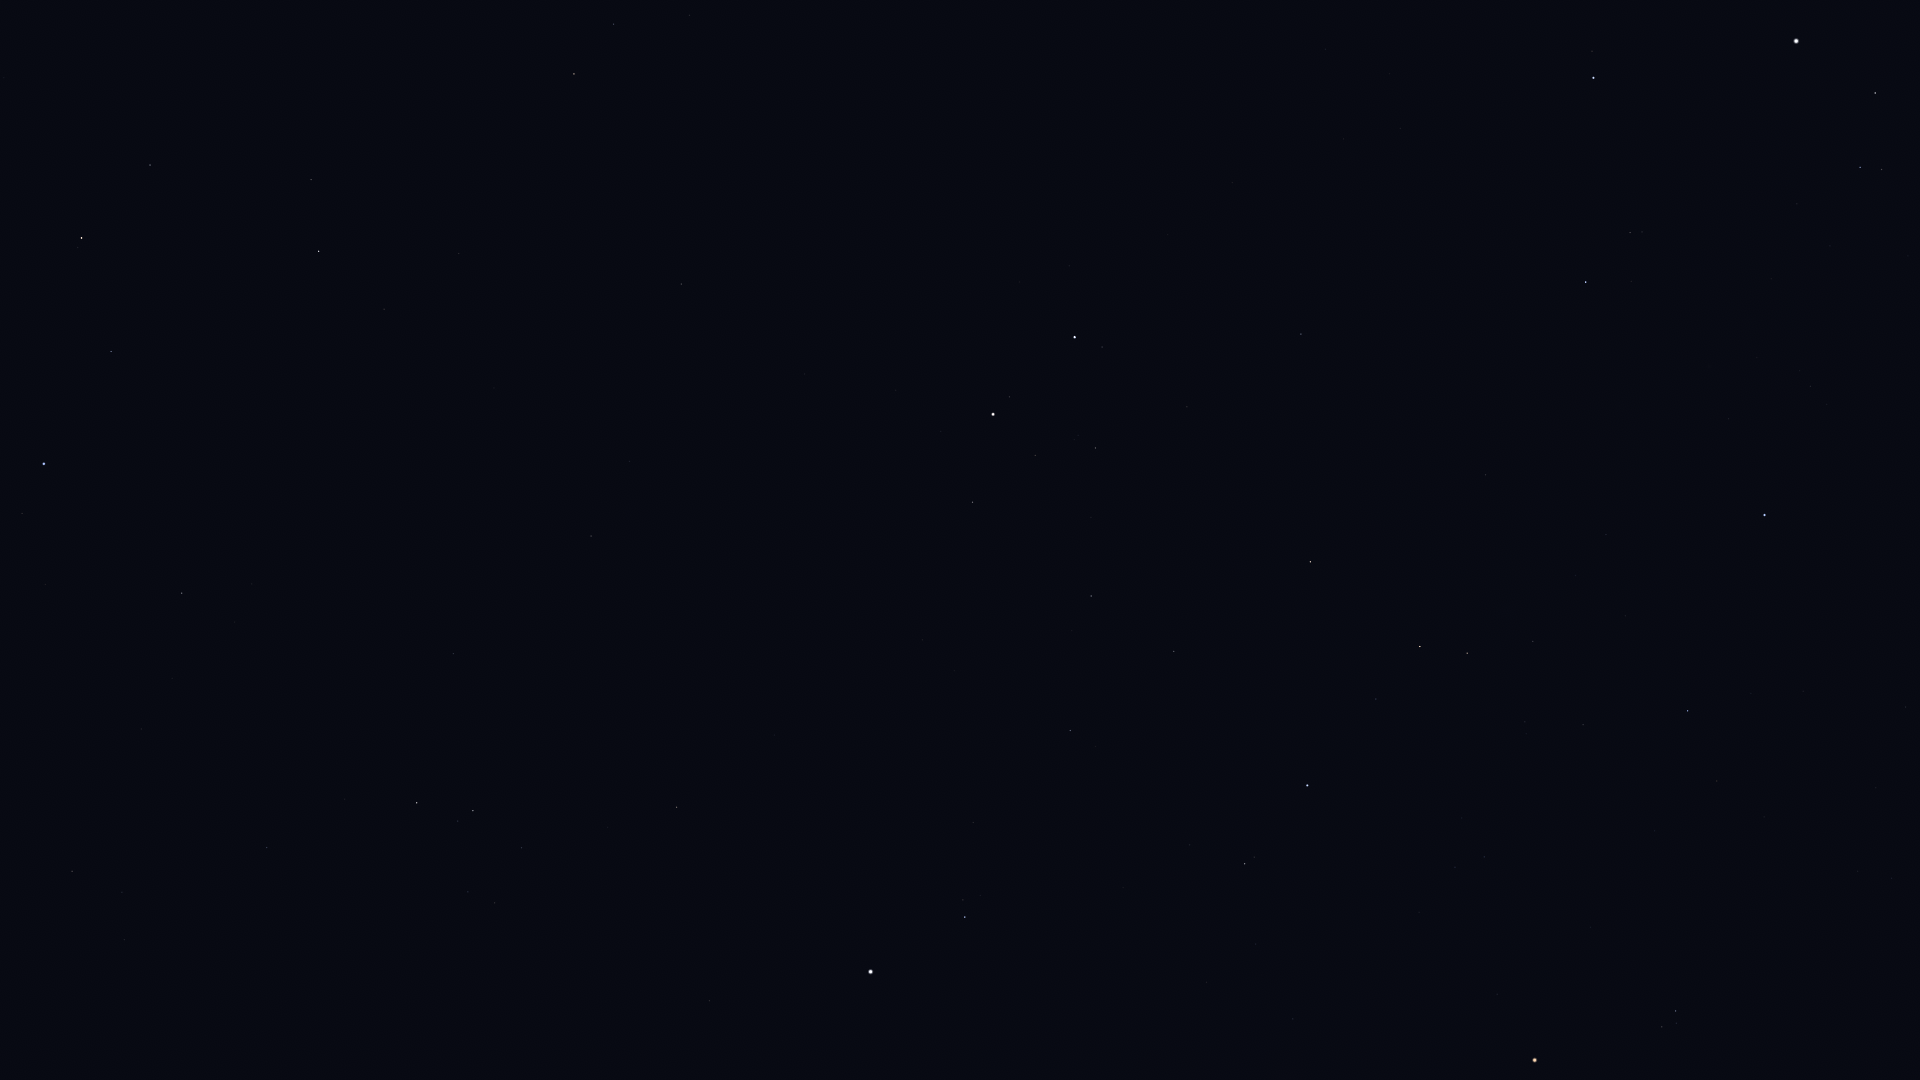

Values plotted in this chart, from the file beside it:
Star_ID, Name, X, Y
23416, Almaaz, 1875, 93
23453, Saclateni, 1882, 169
23767, Haedus, 1860, 167
24608, Capella, 1796, 41
25428, Elnath, 1765, 515
26207, Meissa, 1676, 1011
26451, Tianguan, 1688, 711
27913, HIP 27913, 1583, 725
27989, Betelgeuse, 1535, 1060
28360, Menkalinan, 1594, 78
28380, Mahasim, 1586, 282
28614, HIP 28614, 1497, 994
28716, HIP 28716, 1525, 722
28734, HIP 28734, 1533, 641
29038, HIP 29038, 1484, 857
29426, HIP 29426, 1455, 867
29434, HIP 29434, 1462, 818
29655, HIP 29655, 1467, 653
30343, HIP 30343, 1420, 647
30665, HIP 30665, 1360, 880
30860, Lucilinburhuc, 1441, 225
30883, HIP 30883, 1376, 699
30905, Lusitânia, 1334, 932
31216, HIP 31216, 1293, 1019
31681, HIP 31681, 1308, 785
31978, HIP 31978, 1256, 944
32246, HIP 32246, 1310, 562
32362, HIP 32362, 1245, 864
32533, HIP 32533, 1207, 982
32916, Nervia, 1336, 162
33018, HIP 33018, 1301, 334
34088, HIP 34088, 1174, 651
34693, HIP 34693, 1187, 407
35350, HIP 35350, 1070, 731
35550, HIP 35550, 1091, 596
36046, HIP 36046, 1096, 448
36188, Gomeisa, 965, 917
36850, Castor, 1075, 337
36962, HIP 36962, 1035, 455
37279, Procyon, 871, 972
37740, HIP 37740, 973, 502
37826, Pollux, 993, 414
40167, Tegmine, 769, 614
40526, Tarf, 677, 807
40843, HIP 40843, 805, 374
40881, Piautos, 775, 448
42402, Minchir, 495, 903
42446, Gakyid, 575, 670
42556, Meleph, 627, 513
42806, Asellus Borealis, 630, 461
42911, Asellus Australis, 591, 536
43109, Ashlesha, 473, 811
43587, Copernicus, 647, 281
43674, Stribor, 689, 169
44066, Acubens, 454, 654
44700, HIP 44700, 690, 15
44946, Nahn, 494, 388
45336, HIP 45336, 267, 848
45688, HIP 45688, 614, 24
45860, HIP 45860, 574, 74
... 8 more rows
